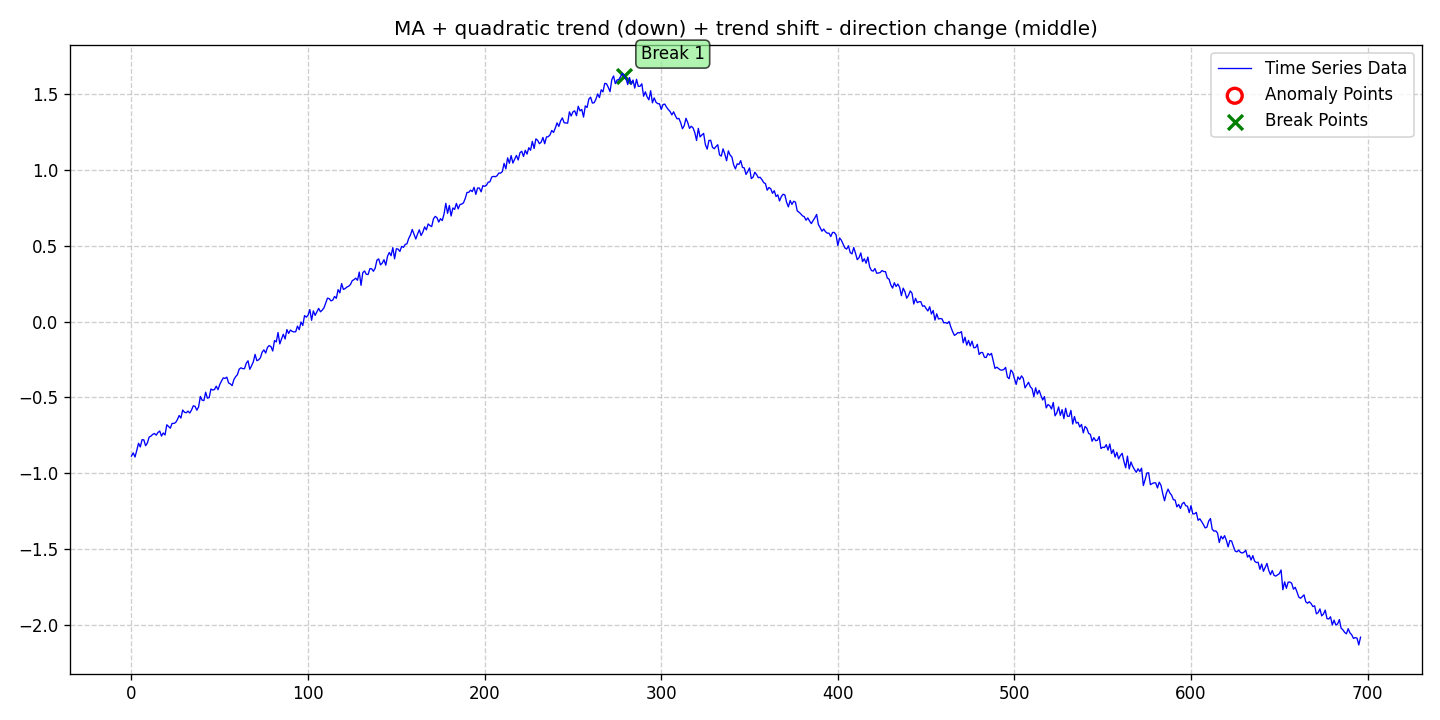

Source data for this figure (header and first rows):
date, data, stationary, det_lin_up, det_lin_down, det_quad, det_cubic, det_exp, det_damped, stoc_trend, volatility, single_seas, multiple_seas, point_anom_single, point_anom_multi, collect_anom, context_anom, mean_shift, var_shift, trend_shift, point_anom_count, point_anom_location, point_anom_point, collect_anom_count
2020-01-01, -0.887, 0, 0, 0, 1, 0, 0, 0, 0, 0, 0, 0, 0, 0, 0, 0, 0, 0, 1, 0, none, , 0
2020-01-02, -0.8653, 0, 0, 0, 1, 0, 0, 0, 0, 0, 0, 0, 0, 0, 0, 0, 0, 0, 1, 0, none, , 0
2020-01-03, -0.893, 0, 0, 0, 1, 0, 0, 0, 0, 0, 0, 0, 0, 0, 0, 0, 0, 0, 1, 0, none, , 0
2020-01-04, -0.8493, 0, 0, 0, 1, 0, 0, 0, 0, 0, 0, 0, 0, 0, 0, 0, 0, 0, 1, 0, none, , 0
2020-01-05, -0.8023, 0, 0, 0, 1, 0, 0, 0, 0, 0, 0, 0, 0, 0, 0, 0, 0, 0, 1, 0, none, , 0
2020-01-06, -0.8264, 0, 0, 0, 1, 0, 0, 0, 0, 0, 0, 0, 0, 0, 0, 0, 0, 0, 1, 0, none, , 0
2020-01-07, -0.7785, 0, 0, 0, 1, 0, 0, 0, 0, 0, 0, 0, 0, 0, 0, 0, 0, 0, 1, 0, none, , 0
2020-01-08, -0.7798, 0, 0, 0, 1, 0, 0, 0, 0, 0, 0, 0, 0, 0, 0, 0, 0, 0, 1, 0, none, , 0
2020-01-09, -0.8183, 0, 0, 0, 1, 0, 0, 0, 0, 0, 0, 0, 0, 0, 0, 0, 0, 0, 1, 0, none, , 0
2020-01-10, -0.8005, 0, 0, 0, 1, 0, 0, 0, 0, 0, 0, 0, 0, 0, 0, 0, 0, 0, 1, 0, none, , 0
2020-01-11, -0.7615, 0, 0, 0, 1, 0, 0, 0, 0, 0, 0, 0, 0, 0, 0, 0, 0, 0, 1, 0, none, , 0
2020-01-12, -0.7553, 0, 0, 0, 1, 0, 0, 0, 0, 0, 0, 0, 0, 0, 0, 0, 0, 0, 1, 0, none, , 0
2020-01-13, -0.7436, 0, 0, 0, 1, 0, 0, 0, 0, 0, 0, 0, 0, 0, 0, 0, 0, 0, 1, 0, none, , 0
2020-01-14, -0.7377, 0, 0, 0, 1, 0, 0, 0, 0, 0, 0, 0, 0, 0, 0, 0, 0, 0, 1, 0, none, , 0
2020-01-15, -0.7487, 0, 0, 0, 1, 0, 0, 0, 0, 0, 0, 0, 0, 0, 0, 0, 0, 0, 1, 0, none, , 0
2020-01-16, -0.731, 0, 0, 0, 1, 0, 0, 0, 0, 0, 0, 0, 0, 0, 0, 0, 0, 0, 1, 0, none, , 0
2020-01-17, -0.7213, 0, 0, 0, 1, 0, 0, 0, 0, 0, 0, 0, 0, 0, 0, 0, 0, 0, 1, 0, none, , 0
2020-01-18, -0.7549, 0, 0, 0, 1, 0, 0, 0, 0, 0, 0, 0, 0, 0, 0, 0, 0, 0, 1, 0, none, , 0
2020-01-19, -0.7341, 0, 0, 0, 1, 0, 0, 0, 0, 0, 0, 0, 0, 0, 0, 0, 0, 0, 1, 0, none, , 0
2020-01-20, -0.7477, 0, 0, 0, 1, 0, 0, 0, 0, 0, 0, 0, 0, 0, 0, 0, 0, 0, 1, 0, none, , 0
2020-01-21, -0.6802, 0, 0, 0, 1, 0, 0, 0, 0, 0, 0, 0, 0, 0, 0, 0, 0, 0, 1, 0, none, , 0
2020-01-22, -0.6912, 0, 0, 0, 1, 0, 0, 0, 0, 0, 0, 0, 0, 0, 0, 0, 0, 0, 1, 0, none, , 0
2020-01-23, -0.7026, 0, 0, 0, 1, 0, 0, 0, 0, 0, 0, 0, 0, 0, 0, 0, 0, 0, 1, 0, none, , 0
2020-01-24, -0.671, 0, 0, 0, 1, 0, 0, 0, 0, 0, 0, 0, 0, 0, 0, 0, 0, 0, 1, 0, none, , 0
2020-01-25, -0.671, 0, 0, 0, 1, 0, 0, 0, 0, 0, 0, 0, 0, 0, 0, 0, 0, 0, 1, 0, none, , 0
2020-01-26, -0.6655, 0, 0, 0, 1, 0, 0, 0, 0, 0, 0, 0, 0, 0, 0, 0, 0, 0, 1, 0, none, , 0
2020-01-27, -0.6462, 0, 0, 0, 1, 0, 0, 0, 0, 0, 0, 0, 0, 0, 0, 0, 0, 0, 1, 0, none, , 0
2020-01-28, -0.6189, 0, 0, 0, 1, 0, 0, 0, 0, 0, 0, 0, 0, 0, 0, 0, 0, 0, 1, 0, none, , 0
2020-01-29, -0.6357, 0, 0, 0, 1, 0, 0, 0, 0, 0, 0, 0, 0, 0, 0, 0, 0, 0, 1, 0, none, , 0
2020-01-30, -0.5828, 0, 0, 0, 1, 0, 0, 0, 0, 0, 0, 0, 0, 0, 0, 0, 0, 0, 1, 0, none, , 0
2020-01-31, -0.5975, 0, 0, 0, 1, 0, 0, 0, 0, 0, 0, 0, 0, 0, 0, 0, 0, 0, 1, 0, none, , 0
2020-02-01, -0.6007, 0, 0, 0, 1, 0, 0, 0, 0, 0, 0, 0, 0, 0, 0, 0, 0, 0, 1, 0, none, , 0
2020-02-02, -0.5901, 0, 0, 0, 1, 0, 0, 0, 0, 0, 0, 0, 0, 0, 0, 0, 0, 0, 1, 0, none, , 0
2020-02-03, -0.6024, 0, 0, 0, 1, 0, 0, 0, 0, 0, 0, 0, 0, 0, 0, 0, 0, 0, 1, 0, none, , 0
2020-02-04, -0.583, 0, 0, 0, 1, 0, 0, 0, 0, 0, 0, 0, 0, 0, 0, 0, 0, 0, 1, 0, none, , 0
2020-02-05, -0.5549, 0, 0, 0, 1, 0, 0, 0, 0, 0, 0, 0, 0, 0, 0, 0, 0, 0, 1, 0, none, , 0
2020-02-06, -0.5582, 0, 0, 0, 1, 0, 0, 0, 0, 0, 0, 0, 0, 0, 0, 0, 0, 0, 1, 0, none, , 0
2020-02-07, -0.584, 0, 0, 0, 1, 0, 0, 0, 0, 0, 0, 0, 0, 0, 0, 0, 0, 0, 1, 0, none, , 0
2020-02-08, -0.5629, 0, 0, 0, 1, 0, 0, 0, 0, 0, 0, 0, 0, 0, 0, 0, 0, 0, 1, 0, none, , 0
2020-02-09, -0.4932, 0, 0, 0, 1, 0, 0, 0, 0, 0, 0, 0, 0, 0, 0, 0, 0, 0, 1, 0, none, , 0
2020-02-10, -0.5177, 0, 0, 0, 1, 0, 0, 0, 0, 0, 0, 0, 0, 0, 0, 0, 0, 0, 1, 0, none, , 0
2020-02-11, -0.5207, 0, 0, 0, 1, 0, 0, 0, 0, 0, 0, 0, 0, 0, 0, 0, 0, 0, 1, 0, none, , 0
2020-02-12, -0.4653, 0, 0, 0, 1, 0, 0, 0, 0, 0, 0, 0, 0, 0, 0, 0, 0, 0, 1, 0, none, , 0
2020-02-13, -0.5044, 0, 0, 0, 1, 0, 0, 0, 0, 0, 0, 0, 0, 0, 0, 0, 0, 0, 1, 0, none, , 0
2020-02-14, -0.5009, 0, 0, 0, 1, 0, 0, 0, 0, 0, 0, 0, 0, 0, 0, 0, 0, 0, 1, 0, none, , 0
2020-02-15, -0.4442, 0, 0, 0, 1, 0, 0, 0, 0, 0, 0, 0, 0, 0, 0, 0, 0, 0, 1, 0, none, , 0
2020-02-16, -0.4506, 0, 0, 0, 1, 0, 0, 0, 0, 0, 0, 0, 0, 0, 0, 0, 0, 0, 1, 0, none, , 0
2020-02-17, -0.4477, 0, 0, 0, 1, 0, 0, 0, 0, 0, 0, 0, 0, 0, 0, 0, 0, 0, 1, 0, none, , 0
2020-02-18, -0.4254, 0, 0, 0, 1, 0, 0, 0, 0, 0, 0, 0, 0, 0, 0, 0, 0, 0, 1, 0, none, , 0
2020-02-19, -0.4487, 0, 0, 0, 1, 0, 0, 0, 0, 0, 0, 0, 0, 0, 0, 0, 0, 0, 1, 0, none, , 0
2020-02-20, -0.4146, 0, 0, 0, 1, 0, 0, 0, 0, 0, 0, 0, 0, 0, 0, 0, 0, 0, 1, 0, none, , 0
2020-02-21, -0.3911, 0, 0, 0, 1, 0, 0, 0, 0, 0, 0, 0, 0, 0, 0, 0, 0, 0, 1, 0, none, , 0
2020-02-22, -0.3708, 0, 0, 0, 1, 0, 0, 0, 0, 0, 0, 0, 0, 0, 0, 0, 0, 0, 1, 0, none, , 0
2020-02-23, -0.3745, 0, 0, 0, 1, 0, 0, 0, 0, 0, 0, 0, 0, 0, 0, 0, 0, 0, 1, 0, none, , 0
2020-02-24, -0.3659, 0, 0, 0, 1, 0, 0, 0, 0, 0, 0, 0, 0, 0, 0, 0, 0, 0, 1, 0, none, , 0
2020-02-25, -0.4039, 0, 0, 0, 1, 0, 0, 0, 0, 0, 0, 0, 0, 0, 0, 0, 0, 0, 1, 0, none, , 0
2020-02-26, -0.4104, 0, 0, 0, 1, 0, 0, 0, 0, 0, 0, 0, 0, 0, 0, 0, 0, 0, 1, 0, none, , 0
2020-02-27, -0.4217, 0, 0, 0, 1, 0, 0, 0, 0, 0, 0, 0, 0, 0, 0, 0, 0, 0, 1, 0, none, , 0
2020-02-28, -0.3817, 0, 0, 0, 1, 0, 0, 0, 0, 0, 0, 0, 0, 0, 0, 0, 0, 0, 1, 0, none, , 0
2020-02-29, -0.3626, 0, 0, 0, 1, 0, 0, 0, 0, 0, 0, 0, 0, 0, 0, 0, 0, 0, 1, 0, none, , 0
... 637 more rows
